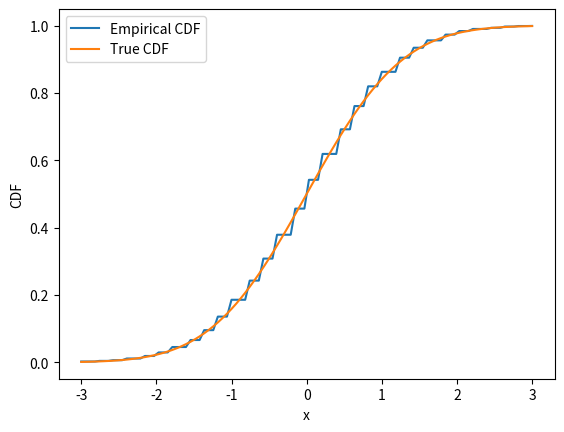

Write Python code to recreate this figure.
# Import packages
import numpy as np
import matplotlib.pyplot as plt
from scipy.stats import norm

# Set random seed for reproducibility
np.random.seed(42)

# Define parameters
k = 100 # Number of random variables to sum
n = 10000 # Number of samples to generate
x = np.linspace(-3, 3, 100) # Values of x to plot

# Generate samples of Y^(k)
B = np.random.choice([-1, 1], size=(n, k)) # Matrix of -1 and 1 with shape (n, k)
Y = B.sum(axis=1) / np.sqrt(k) # Vector of Y^(k) values with shape (n,)

# Compute empirical CDF of Y^(k)
ecdf = np.array([np.mean(Y <= xi) for xi in x]) # Vector of empirical CDF values with shape (100,)

# Compute true CDF of standard normal distribution
tcdf = norm.cdf(x) # Vector of true CDF values with shape (100,)

# Plot empirical CDF and true CDF
plt.plot(x, ecdf, label='Empirical CDF')
plt.plot(x, tcdf, label='True CDF')
plt.xlabel('x')
plt.ylabel('CDF')
plt.legend()
plt.show()
